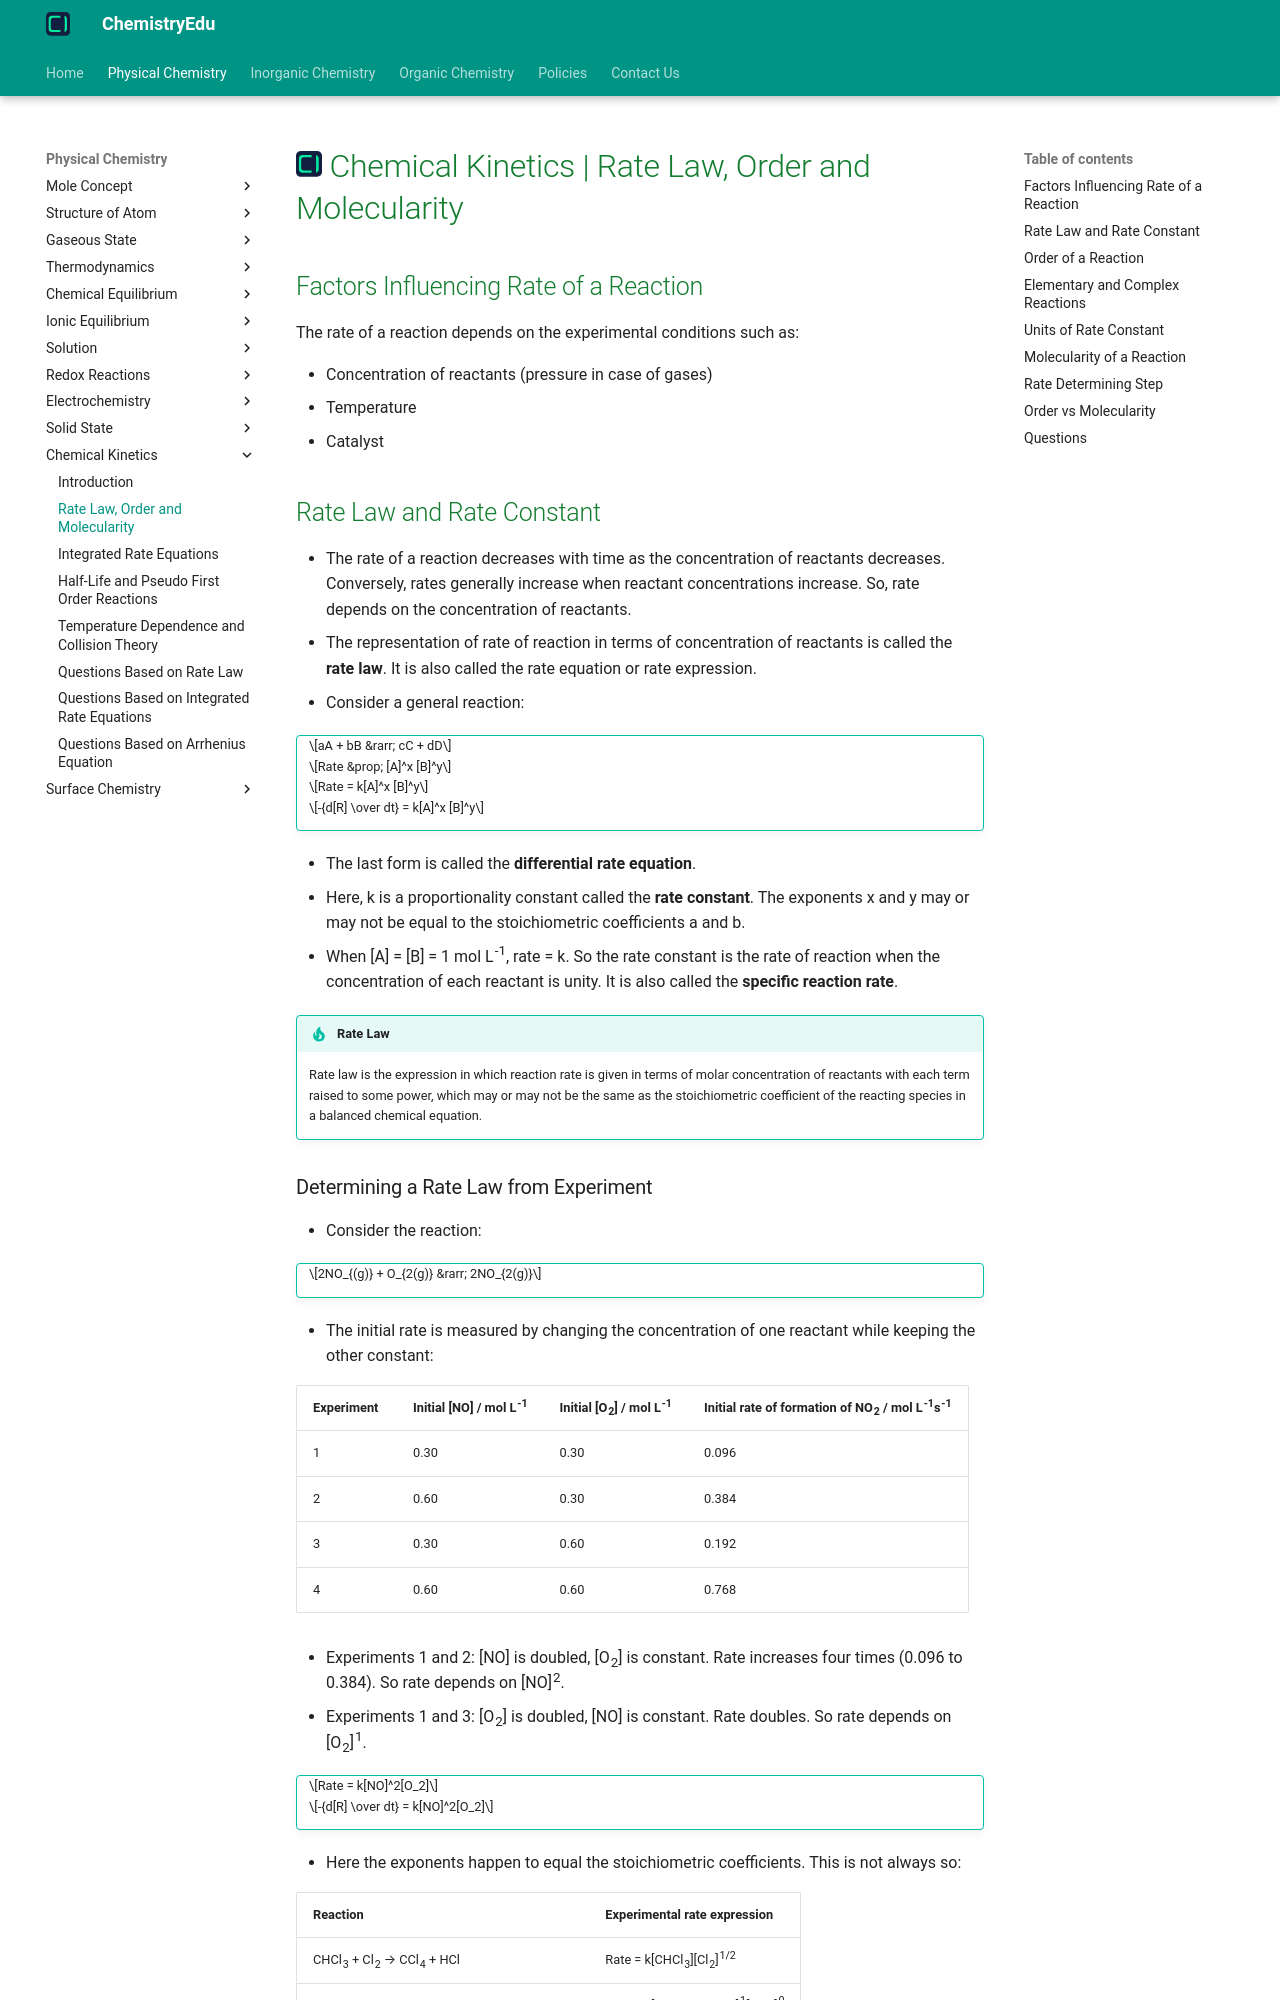

repository: KingChampion36/chemistryedu · page: physical-chemistry/chemical-kinetics/rate-law-order-and-molecularity/index.html · generator: mkdocs

---
title: Chemical Kinetics | Rate Law, Order and Molecularity
description: Rate law is the expression in which reaction rate is given in terms of molar concentration of reactants with each term raised to some power, which may or may not be the same as the stoichiometric coefficient.
---

# [![ChemistryEdu Logo](../../images/favicon.svg){ align=left, width=3.8% }](../../index.md)  Chemical Kinetics | Rate Law, Order and Molecularity

## Factors Influencing Rate of a Reaction

The rate of a reaction depends on the experimental conditions such as:

* Concentration of reactants (pressure in case of gases)
* Temperature
* Catalyst

## Rate Law and Rate Constant

* The rate of a reaction decreases with time as the concentration of reactants decreases. Conversely, rates generally increase when reactant concentrations increase. So, rate depends on the concentration of reactants.
* The representation of rate of reaction in terms of concentration of reactants is called the **rate law**. It is also called the rate equation or rate expression.
* Consider a general reaction:

!!! tip ""

    $$aA + bB &rarr; cC + dD$$

    $$Rate &prop; [A]^x [B]^y$$

    $$Rate = k[A]^x [B]^y$$

    $$-{d[R] \over dt} = k[A]^x [B]^y$$

* The last form is called the **differential rate equation**.
* Here, k is a proportionality constant called the **rate constant**. The exponents x and y may or may not be equal to the stoichiometric coefficients a and b.
* When [A] = [B] = 1 mol L<sup>-1</sup>, rate = k. So the rate constant is the rate of reaction when the concentration of each reactant is unity. It is also called the **specific reaction rate**.

!!! tip "Rate Law"

    Rate law is the expression in which reaction rate is given in terms of molar concentration of reactants with each term raised to some power, which may or may not be the same as the stoichiometric coefficient of the reacting species in a balanced chemical equation.
